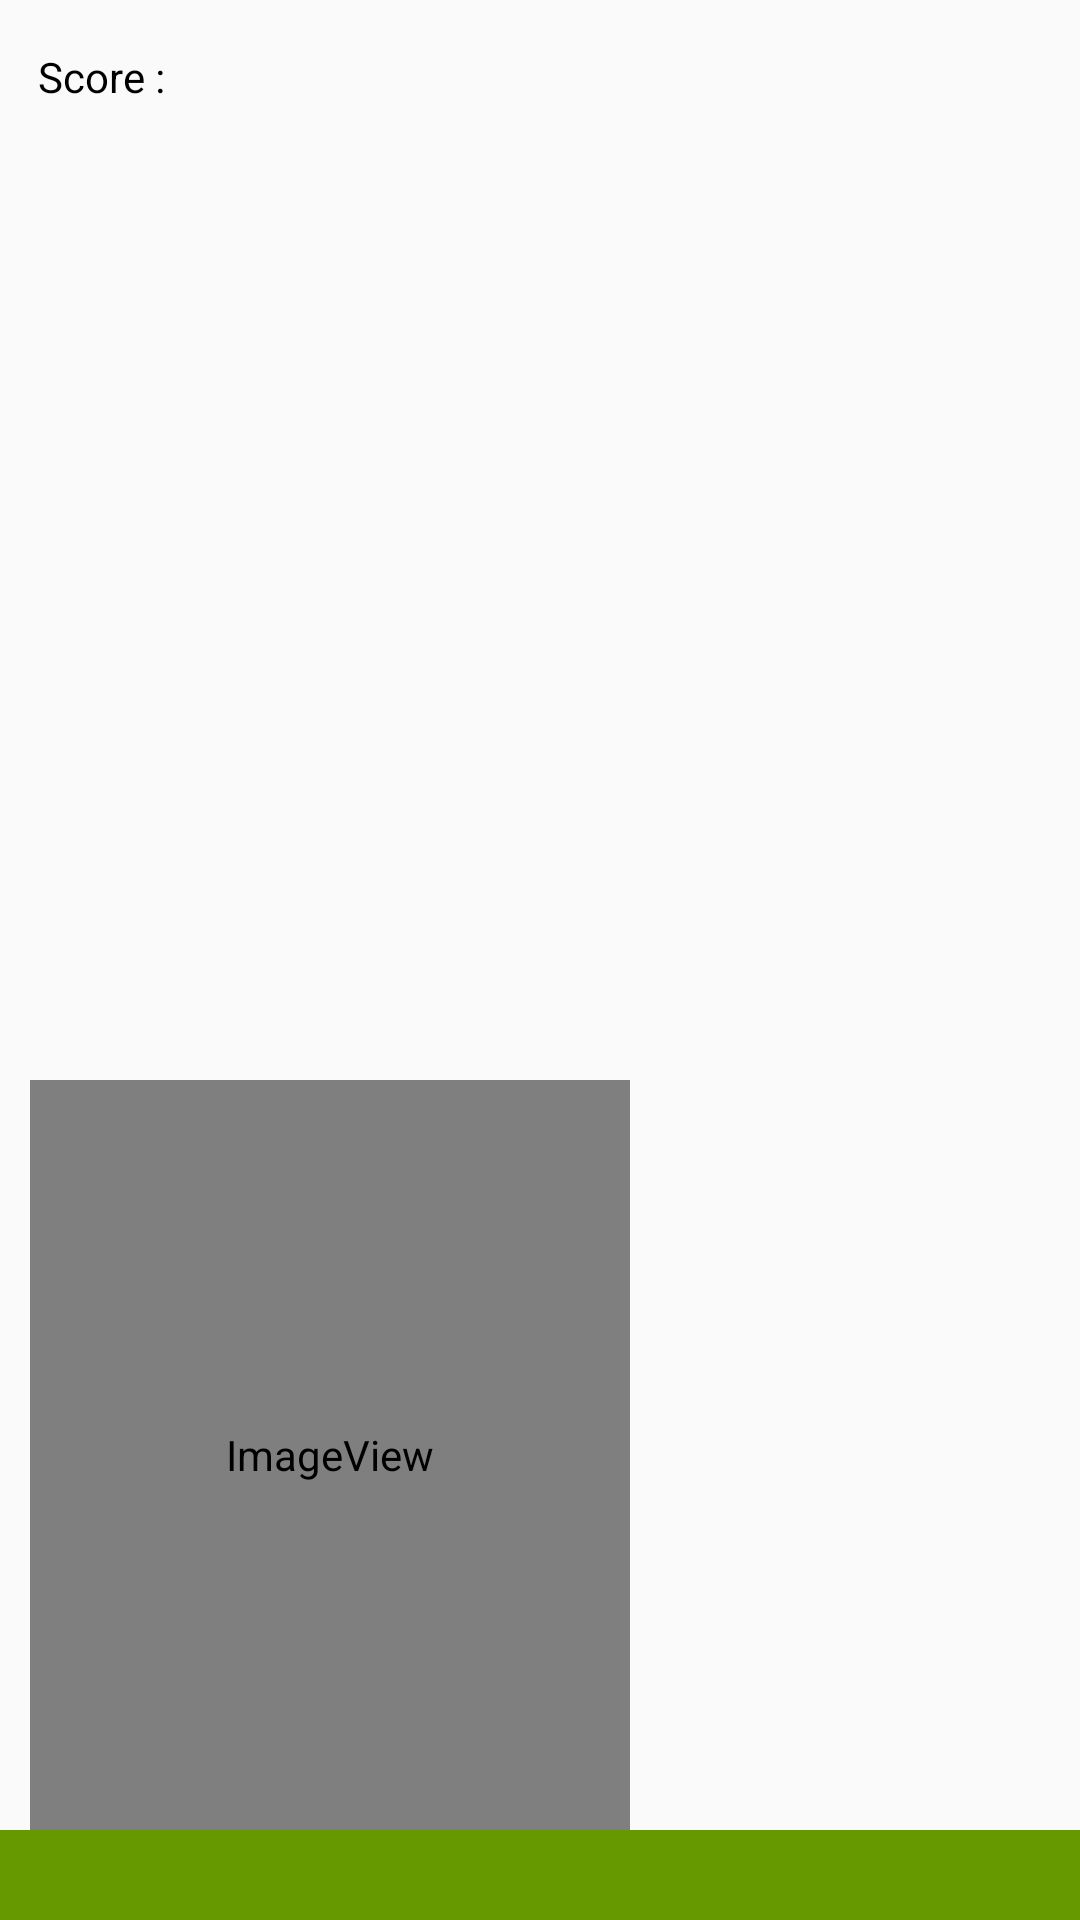

This screen was rendered from an Android layout file. Write that file and the resources it references.
<!-- AndroidManifest.xml: application theme AppTheme -->
<!-- res/layout/activity_game.xml -->
<?xml version="1.0" encoding="utf-8"?>
<android.support.constraint.ConstraintLayout xmlns:android="http://schemas.android.com/apk/res/android"
    xmlns:app="http://schemas.android.com/apk/res-auto"
    xmlns:tools="http://schemas.android.com/tools"
    android:id="@+id/constraintLayoutGameActivity"
    android:layout_width="match_parent"
    android:layout_height="match_parent"
    tools:context="challengeandroid2018.iteam.com.challengeandroid_2018.activities.GameActivity">

    <android.support.constraint.ConstraintLayout
        android:id="@+id/constraintLayoutFloor"
        android:layout_width="0dp"
        android:layout_height="30dp"
        android:background="@android:color/holo_green_dark"
        app:layout_constraintBottom_toBottomOf="parent"
        app:layout_constraintEnd_toEndOf="parent"
        app:layout_constraintHorizontal_bias="1.0"
        app:layout_constraintStart_toStartOf="parent"
        app:layout_constraintTop_toTopOf="parent"
        app:layout_constraintVertical_bias="1.0">

    </android.support.constraint.ConstraintLayout>

    <TextView
        android:id="@+id/textViewScore"
        android:layout_width="wrap_content"
        android:layout_height="wrap_content"
        android:layout_marginBottom="8dp"
        android:layout_marginEnd="8dp"
        android:layout_marginStart="8dp"
        android:layout_marginTop="16dp"
        android:text="Score :"
        android:textColor="@android:color/black"
        app:layout_constraintBottom_toBottomOf="parent"
        app:layout_constraintEnd_toEndOf="parent"
        app:layout_constraintHorizontal_bias="0.015"
        app:layout_constraintStart_toStartOf="parent"
        app:layout_constraintTop_toTopOf="parent"
        app:layout_constraintVertical_bias="0.0" />

    <ImageView
        android:id="@+id/imageViewCharacter"
        android:layout_width="200dp"
        android:layout_height="250dp"
        android:layout_marginBottom="30dp"
        android:layout_marginEnd="8dp"
        android:layout_marginStart="8dp"
        app:layout_constraintBottom_toBottomOf="parent"
        app:layout_constraintEnd_toEndOf="parent"
        app:layout_constraintHorizontal_bias="0.015"
        app:layout_constraintStart_toStartOf="parent"
        app:srcCompat="@drawable/run" />

    <android.support.constraint.ConstraintLayout
        android:id="@+id/linearLayout"
        android:layout_width="0dp"
        android:layout_height="0dp"
        android:layout_marginBottom="30dp"
        app:layout_constraintBottom_toBottomOf="parent"
        app:layout_constraintEnd_toEndOf="parent"
        app:layout_constraintHorizontal_bias="0.0"
        app:layout_constraintStart_toStartOf="parent"
        app:layout_constraintTop_toBottomOf="@+id/textViewScore">

        <android.support.constraint.ConstraintLayout
            android:id="@+id/constraintLayoutObstacleWall"
            android:layout_width="0dp"
            android:layout_height="0dp"
            app:layout_constraintBottom_toBottomOf="parent"
            app:layout_constraintEnd_toEndOf="parent"
            app:layout_constraintStart_toStartOf="parent"
            app:layout_constraintTop_toTopOf="parent">

        </android.support.constraint.ConstraintLayout>

        <android.support.constraint.ConstraintLayout
            android:id="@+id/constraintLayoutObstacleBird"
            android:layout_width="0dp"
            android:layout_height="0dp"
            app:layout_constraintBottom_toTopOf="@+id/space"
            app:layout_constraintEnd_toEndOf="parent"
            app:layout_constraintStart_toStartOf="parent"
            app:layout_constraintTop_toTopOf="parent"
            app:layout_constraintVertical_bias="0.526">

        </android.support.constraint.ConstraintLayout>

        <Space
            android:id="@+id/space"
            android:layout_width="wrap_content"
            android:layout_height="wrap_content"
            android:layout_marginBottom="8dp"
            android:layout_marginEnd="8dp"
            android:layout_marginStart="8dp"
            android:layout_marginTop="8dp"
            app:layout_constraintBottom_toBottomOf="parent"
            app:layout_constraintEnd_toEndOf="parent"
            app:layout_constraintStart_toStartOf="parent"
            app:layout_constraintTop_toTopOf="parent" />

        <android.support.constraint.ConstraintLayout
            android:id="@+id/constraintLayoutObstacleBump"
            android:layout_width="0dp"
            android:layout_height="0dp"
            app:layout_constraintBottom_toBottomOf="parent"
            app:layout_constraintEnd_toEndOf="parent"
            app:layout_constraintHorizontal_bias="0.0"
            app:layout_constraintStart_toStartOf="parent"
            app:layout_constraintTop_toBottomOf="@+id/space">

        </android.support.constraint.ConstraintLayout>

    </android.support.constraint.ConstraintLayout>

</android.support.constraint.ConstraintLayout>
<!-- resources referenced by this layout -->
<resources>
  <!-- drawable run (drawable) -->
  <?xml version="1.0" encoding="utf-8"?>
      <animation-list xmlns:android="http://schemas.android.com/apk/res/android"
          android:oneshot="true">
          <item android:drawable="@drawable/run0" android:duration="50" />
          <item android:drawable="@drawable/run1" android:duration="50" />
          <item android:drawable="@drawable/run2" android:duration="50" />
          <item android:drawable="@drawable/run3" android:duration="50" />
          <item android:drawable="@drawable/run4" android:duration="50" />
          <item android:drawable="@drawable/run5" android:duration="50" />
          <item android:drawable="@drawable/run6" android:duration="50" />
          <item android:drawable="@drawable/run7" android:duration="50" />
          <item android:drawable="@drawable/run8" android:duration="50" />
          <item android:drawable="@drawable/run8" android:duration="50" />
      </animation-list>
  <style name="AppTheme" parent="Theme.AppCompat.Light.DarkActionBar">
          
          <item name="colorPrimary">@color/colorPrimary</item>
          <item name="colorPrimaryDark">@color/colorPrimaryDark</item>
          <item name="colorAccent">@color/colorAccent</item>
          <item name="colorButtonNormal">@color/buttonColor</item>
          <item name="android:textColor">@color/textButtonColor</item>
      </style>
  <color name="colorPrimary">#FF8181</color>
  <color name="colorPrimaryDark">#E13F3F</color>
  <color name="colorAccent">#FF8181</color>
  <color name="buttonColor">#5db5a4</color>
  <color name="textButtonColor">#FFFFFF</color>
</resources>
